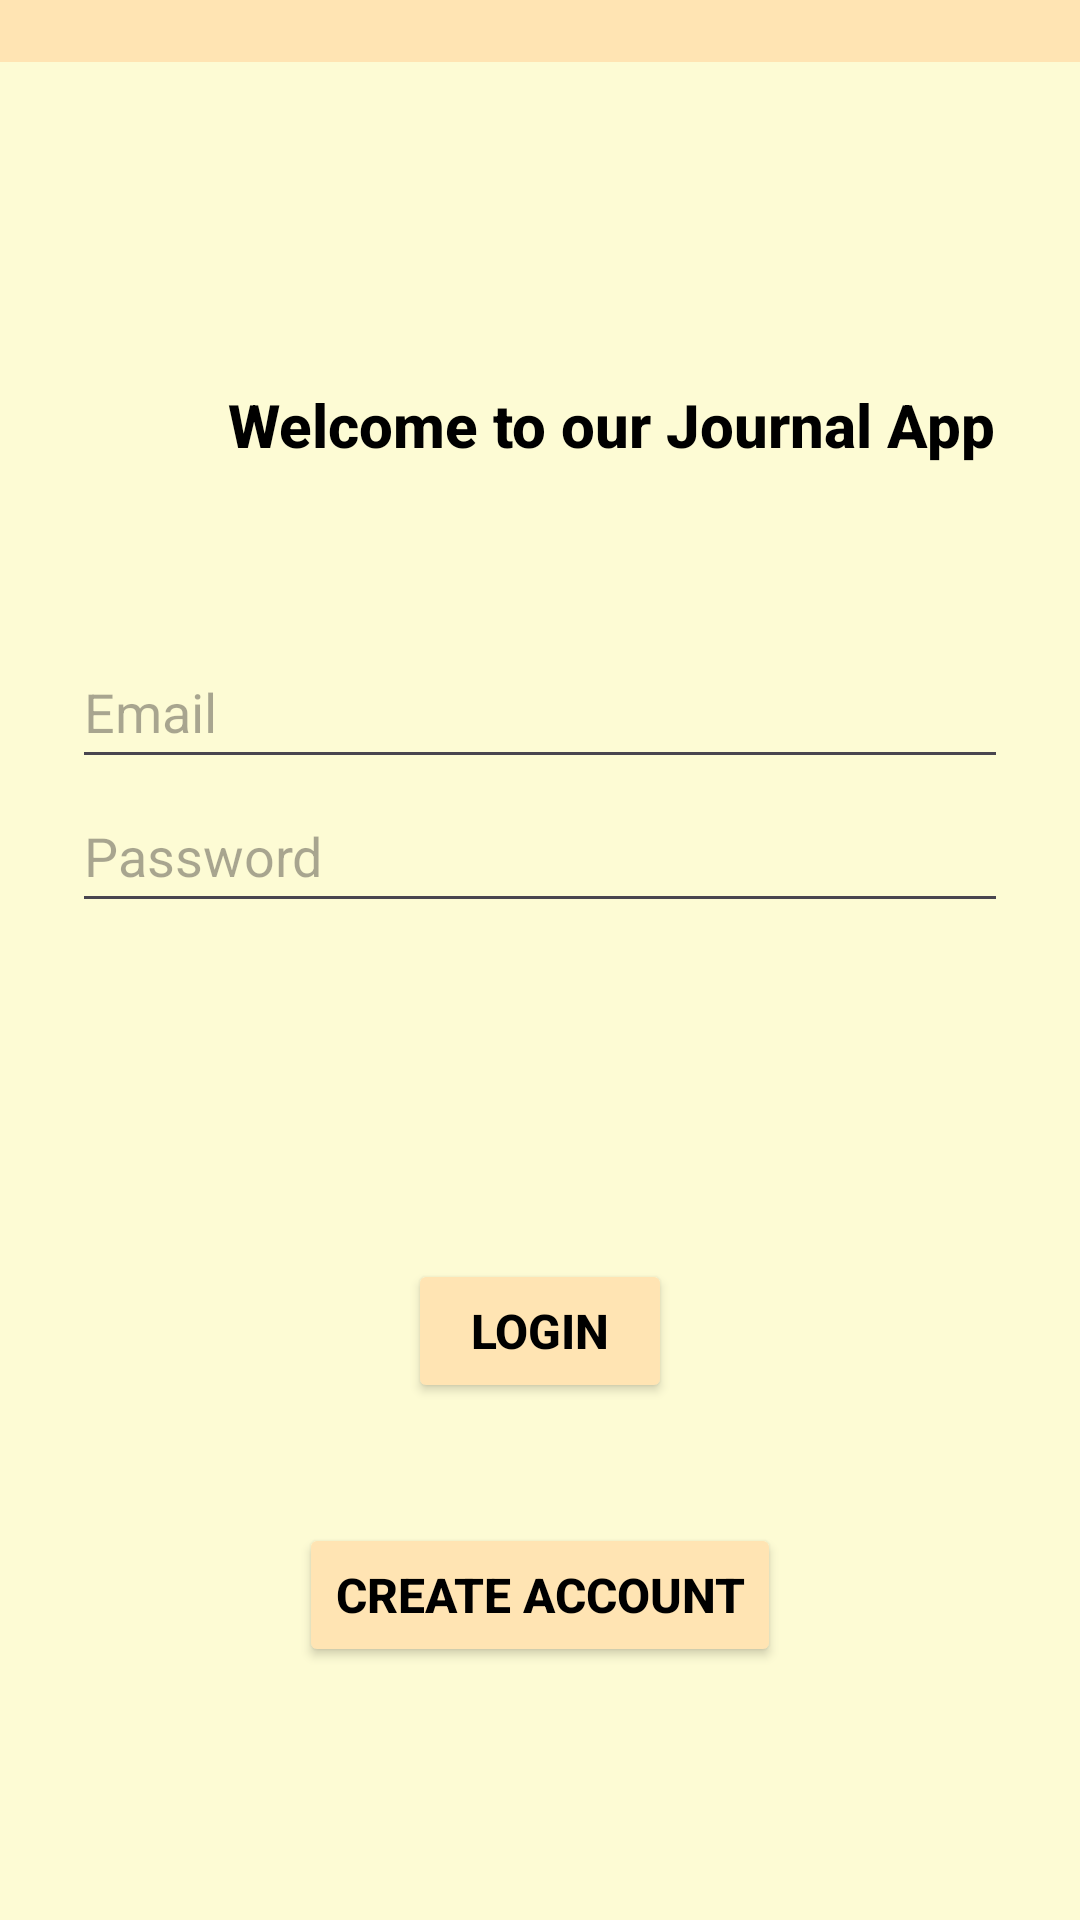

Reconstruct the res/layout file that produces this screen, plus the resources it refers to.
<!-- AndroidManifest.xml: application theme Theme.PensieveChecker -->
<!-- res/layout/activity_main.xml -->
<?xml version="1.0" encoding="utf-8"?>
<layout
    xmlns:android="http://schemas.android.com/apk/res/android"
    xmlns:app="http://schemas.android.com/apk/res-auto"
    xmlns:tools="http://schemas.android.com/tools">

    <androidx.constraintlayout.widget.ConstraintLayout
        android:id="@+id/main"
        android:layout_width="match_parent"
        android:layout_height="match_parent"
        android:background="@color/yellow"
        tools:context=".MainActivity">


        <androidx.appcompat.widget.Toolbar
            android:id="@+id/my_toolbar"
            android:layout_width="match_parent"
            android:layout_height="wrap_content"
            android:layout_marginBottom="123dp"
            android:background="@color/orange"
            app:titleTextColor="@color/black"
            android:elevation="4dp"
            android:layout_marginTop="80dp"
            android:theme="@style/ThemeOverlay.AppCompat.ActionBar"
            app:layout_constraintBottom_toTopOf="@+id/email"
            app:layout_constraintEnd_toEndOf="parent"
            app:layout_constraintHorizontal_bias="0.0"
            app:layout_constraintStart_toStartOf="parent"
            app:layout_constraintTop_toTopOf="parent"
            app:popupTheme="@style/ThemeOverlay.AppCompat.Light" />

        <EditText
            android:id="@+id/password"
            android:layout_width="match_parent"
            android:layout_height="wrap_content"
            android:layout_marginLeft="24dp"
            android:layout_marginRight="24dp"
            android:layout_marginBottom="492dp"
            android:hint="Password"
            android:inputType="textPassword"
            android:maxLines="1"
            android:minHeight="48dp"
            app:layout_constraintBottom_toBottomOf="parent"
            app:layout_constraintEnd_toEndOf="parent"
            app:layout_constraintStart_toStartOf="parent"
            app:layout_constraintTop_toBottomOf="@+id/email"
            app:layout_constraintVertical_bias="0.0"
            app:layout_goneMarginTop="100dp" />

        <Button
            android:id="@+id/email_sign_in_button"
            android:layout_width="wrap_content"
            android:layout_height="wrap_content"
            android:layout_marginTop="112dp"
            android:backgroundTint="@color/orange"
            android:text="LOGIN"
            android:textColor="@color/black"
            android:textSize="16sp"
            android:textStyle="bold"
            app:layout_constraintEnd_toEndOf="@+id/password"
            app:layout_constraintStart_toStartOf="@+id/password"
            app:layout_constraintTop_toBottomOf="@+id/password" />

        <TextView
            android:id="@+id/textWelcome"
            android:layout_width="wrap_content"
            android:layout_height="wrap_content"
            android:layout_marginStart="76dp"
            android:layout_marginTop="128dp"
            android:layout_marginRight="92dp"
            android:fontFamily="sans-serif-medium"
            android:text="Welcome to our Journal App"
            android:textColor="@color/black"
            android:textSize="20sp"
            android:textStyle="bold"
            app:layout_constraintLeft_toLeftOf="parent"
            app:layout_constraintRight_toRightOf="parent"
            app:layout_constraintStart_toStartOf="parent"
            app:layout_constraintTop_toTopOf="parent" />

        <AutoCompleteTextView
            android:id="@+id/email"
            android:layout_width="match_parent"
            android:layout_height="wrap_content"
            android:layout_marginLeft="24dp"
            android:layout_marginTop="68dp"
            android:layout_marginRight="24dp"
            android:layout_marginBottom="504dp"
            android:hint="Email"
            android:minHeight="48dp"
            app:layout_constraintBottom_toBottomOf="parent"
            app:layout_constraintEnd_toEndOf="parent"
            app:layout_constraintStart_toStartOf="parent"
            app:layout_constraintTop_toBottomOf="@+id/my_toolbar" />

        <Button
            android:id="@+id/create_acct_BTN"
            android:layout_width="wrap_content"
            android:layout_height="wrap_content"
            android:layout_marginTop="40dp"
            android:backgroundTint="@color/orange"
            android:text="CREATE ACCOUNT"
            android:textColor="@color/black"
            android:textSize="16sp"
            android:textStyle="bold"
            app:layout_constraintEnd_toEndOf="@+id/email_sign_in_button"
            app:layout_constraintStart_toStartOf="@+id/email_sign_in_button"
            app:layout_constraintTop_toBottomOf="@+id/email_sign_in_button" />

    </androidx.constraintlayout.widget.ConstraintLayout>
</layout>
<!-- resources referenced by this layout -->
<resources>
  <color name="black">#FF000000</color>
  <color name="orange">#FFE4B3</color>
  <color name="yellow">#fdfbd4</color>
  <style name="Theme.PensieveChecker" parent="Base.Theme.PensieveChecker" />
  <style name="Base.Theme.PensieveChecker" parent="Theme.Material3.DayNight.NoActionBar">
          
          
      </style>
</resources>
